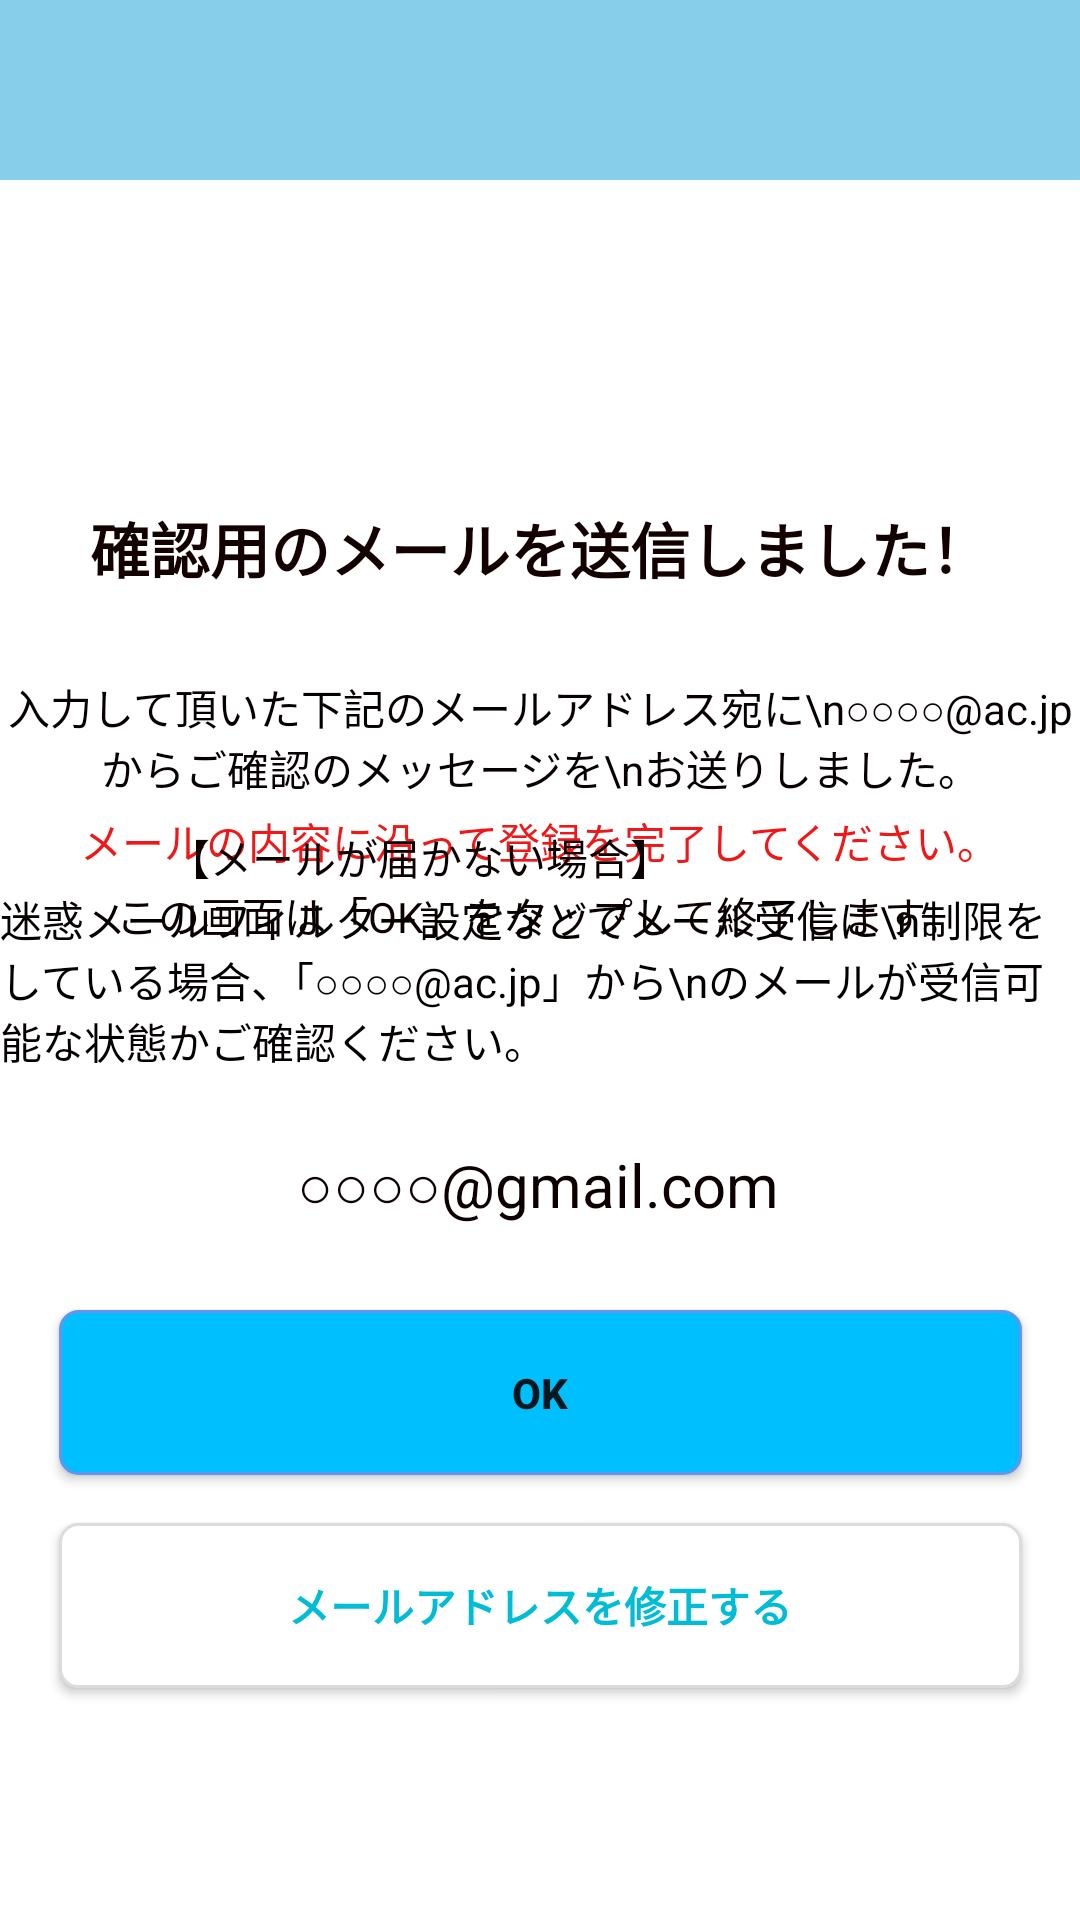

Reconstruct the res/layout file that produces this screen, plus the resources it refers to.
<!-- AndroidManifest.xml: application theme Theme.TheBookUser -->
<!-- res/layout/fragment_navigation_sendmail.xml -->
<?xml version="1.0" encoding="utf-8"?>
<androidx.constraintlayout.widget.ConstraintLayout xmlns:android="http://schemas.android.com/apk/res/android"
    xmlns:app="http://schemas.android.com/apk/res-auto"
    xmlns:tools="http://schemas.android.com/tools"
    android:layout_width="match_parent"
    android:layout_height="match_parent"
    tools:context=".navigation_sendmail">

    <androidx.appcompat.widget.Toolbar
        android:id="@+id/toolbar"
        style="@style/ToolbarTheme"
        android:layout_width="413dp"
        android:layout_height="60dp"
        android:background="@color/toolbar"
        android:minHeight="?attr/actionBarSize"
        android:theme="?attr/actionBarTheme"
        app:layout_constraintBottom_toBottomOf="parent"
        app:layout_constraintEnd_toEndOf="parent"
        app:layout_constraintHorizontal_bias="0.0"
        app:layout_constraintStart_toStartOf="parent"
        app:layout_constraintTop_toTopOf="parent"
        app:layout_constraintVertical_bias="0.0" />

    <TextView
        android:id="@+id/send_mail_planation1"
        android:layout_width="wrap_content"
        android:layout_height="wrap_content"
        android:layout_marginTop="108dp"
        android:text="確認用のメールを送信しました！"
        android:textColor="#130101"
        android:textSize="20sp"
        android:textStyle="bold"
        app:layout_constraintEnd_toEndOf="parent"
        app:layout_constraintStart_toStartOf="parent"
        app:layout_constraintTop_toBottomOf="@+id/toolbar" />

    <TextView
        android:id="@+id/send_mail_planation2"
        android:layout_width="wrap_content"
        android:layout_height="wrap_content"
        android:layout_marginTop="28dp"
        android:text="入力して頂いた下記のメールアドレス宛に\n○○○○@ac.jpからご確認のメッセージを\nお送りしました。"
        android:textAlignment="center"
        android:textColor="#070000"
        app:layout_constraintEnd_toEndOf="parent"
        app:layout_constraintStart_toStartOf="parent"
        app:layout_constraintTop_toBottomOf="@+id/send_mail_planation1" />

    <TextView
        android:id="@+id/send_mail_planation3"
        android:layout_width="wrap_content"
        android:layout_height="wrap_content"
        android:layout_marginTop="4dp"
        android:text="メールの内容に沿って登録を完了してください。"
        android:textColor="#EF1717"
        app:layout_constraintEnd_toEndOf="parent"
        app:layout_constraintStart_toStartOf="parent"
        app:layout_constraintTop_toBottomOf="@+id/send_mail_planation2" />

    <TextView
        android:id="@+id/send_mail_planation4"
        android:layout_width="wrap_content"
        android:layout_height="wrap_content"
        android:layout_marginTop="4dp"
        android:text="この画面は「OK」をタップして終了します。"
        android:textColor="#0C0000"
        app:layout_constraintEnd_toEndOf="parent"
        app:layout_constraintHorizontal_bias="0.498"
        app:layout_constraintStart_toStartOf="parent"
        app:layout_constraintTop_toBottomOf="@+id/send_mail_planation3" />

    <TextView
        android:id="@+id/send_mail_planation5"
        android:layout_width="wrap_content"
        android:layout_height="wrap_content"
        android:layout_marginStart="56dp"
        android:layout_marginBottom="344dp"
        android:text="【メールが届かない場合】"
        android:textColor="#0B0000"
        app:layout_constraintBottom_toBottomOf="parent"
        app:layout_constraintStart_toStartOf="parent" />

    <TextView
        android:id="@+id/send_mail_planation6"
        android:layout_width="wrap_content"
        android:layout_height="wrap_content"
        android:text="迷惑メールフィルター設定などでメール受信に\n制限をしている場合、「○○○○@ac.jp」から\nのメールが受信可能な状態かご確認ください。"
        android:textColor="#040000"
        app:layout_constraintEnd_toEndOf="parent"
        app:layout_constraintStart_toStartOf="parent"
        app:layout_constraintTop_toBottomOf="@+id/send_mail_planation5" />

    <TextView
        android:id="@+id/user_mail_preview"
        android:layout_width="wrap_content"
        android:layout_height="wrap_content"
        android:layout_marginTop="24dp"
        android:text="○○○○@gmail.com"
        android:textColor="#0C0000"
        android:textSize="20sp"
        app:layout_constraintEnd_toEndOf="parent"
        app:layout_constraintHorizontal_bias="0.497"
        app:layout_constraintStart_toStartOf="parent"
        app:layout_constraintTop_toBottomOf="@+id/send_mail_planation6" />

    <Button
        android:id="@+id/ok_button"
        android:layout_width="321dp"
        android:layout_height="55dp"
        android:layout_marginTop="28dp"
        android:background="@drawable/ok_button"
        android:text="OK"
        android:textStyle="bold"
        app:backgroundTint="@null"
        app:layout_constraintEnd_toEndOf="parent"
        app:layout_constraintHorizontal_bias="0.501"
        app:layout_constraintStart_toStartOf="parent"
        app:layout_constraintTop_toBottomOf="@+id/user_mail_preview" />

    <Button
        android:id="@+id/fix_button"
        android:layout_width="321dp"
        android:layout_height="55dp"
        android:layout_marginTop="16dp"
        android:background="@drawable/fix_button"
        android:text="メールアドレスを修正する"
        android:textColor="#00BCD4"
        android:textStyle="bold"
        app:backgroundTint="@null"
        app:layout_constraintEnd_toEndOf="@+id/ok_button"
        app:layout_constraintHorizontal_bias="0.507"
        app:layout_constraintStart_toStartOf="@+id/ok_button"
        app:layout_constraintTop_toBottomOf="@+id/ok_button" />


</androidx.constraintlayout.widget.ConstraintLayout>
<!-- resources referenced by this layout -->
<resources>
  <color name="toolbar">#87CEEB</color>
  <!-- drawable fix_button (drawable) -->
  <?xml version="1.0" encoding="utf-8"?>
  <shape xmlns:android="http://schemas.android.com/apk/res/android"
      android:shape="rectangle">
  
      <gradient
          android:startColor="#FFFFFF"
          android:endColor="#FFFFFF" />
      <padding android:left="7dp"
          android:top="7dp"
          android:right="7dp"
          android:bottom="7dp" />
      
      <corners android:radius="6dp" />
  
      
      <stroke
          android:width="1dp"
          android:color="#DCDCDC" />
  
  </shape>
  <!-- drawable ok_button (drawable) -->
  <?xml version="1.0" encoding="utf-8"?>
  <shape xmlns:android="http://schemas.android.com/apk/res/android"
      android:shape="rectangle">
      <solid android:color="#00BFFF"/>
      <padding android:left="7dp"
          android:top="7dp"
          android:right="7dp"
          android:bottom="7dp" />
      
      <corners android:radius="6dp" />
  
      
      <stroke
          android:width="1dp"
          android:color="#6495ED" />
  </shape>
  <style name="ToolbarTheme" parent="Theme.AppCompat.Light.NoActionBar">
          <item name="android:textColorPrimary">@color/white</item>
          <item name="android:textColorSecondary">@color/white</item>
      </style>
  <style name="Theme.TheBookUser" parent="Theme.MaterialComponents.Light.DarkActionBar">
          
          <item name="colorPrimary">@color/toolbar</item>
          <item name="colorPrimaryVariant">@color/CornflowerBlue</item>
          <item name="colorOnPrimary">@color/black</item>
          
          <item name="colorSecondary">@color/teal_200</item>
          <item name="colorSecondaryVariant">@color/teal_700</item>
          <item name="colorOnSecondary">@color/black</item>
          
          <item name="android:statusBarColor" tools:targetApi="l">?attr/colorPrimaryVariant</item>
          
  
  
      </style>
  <color name="white">#FFFFFFFF</color>
  <color name="CornflowerBlue">#6495ED</color>
  <color name="black">#FF000000</color>
  <color name="teal_200">#FF03DAC5</color>
  <color name="teal_700">#FF018786</color>
</resources>
